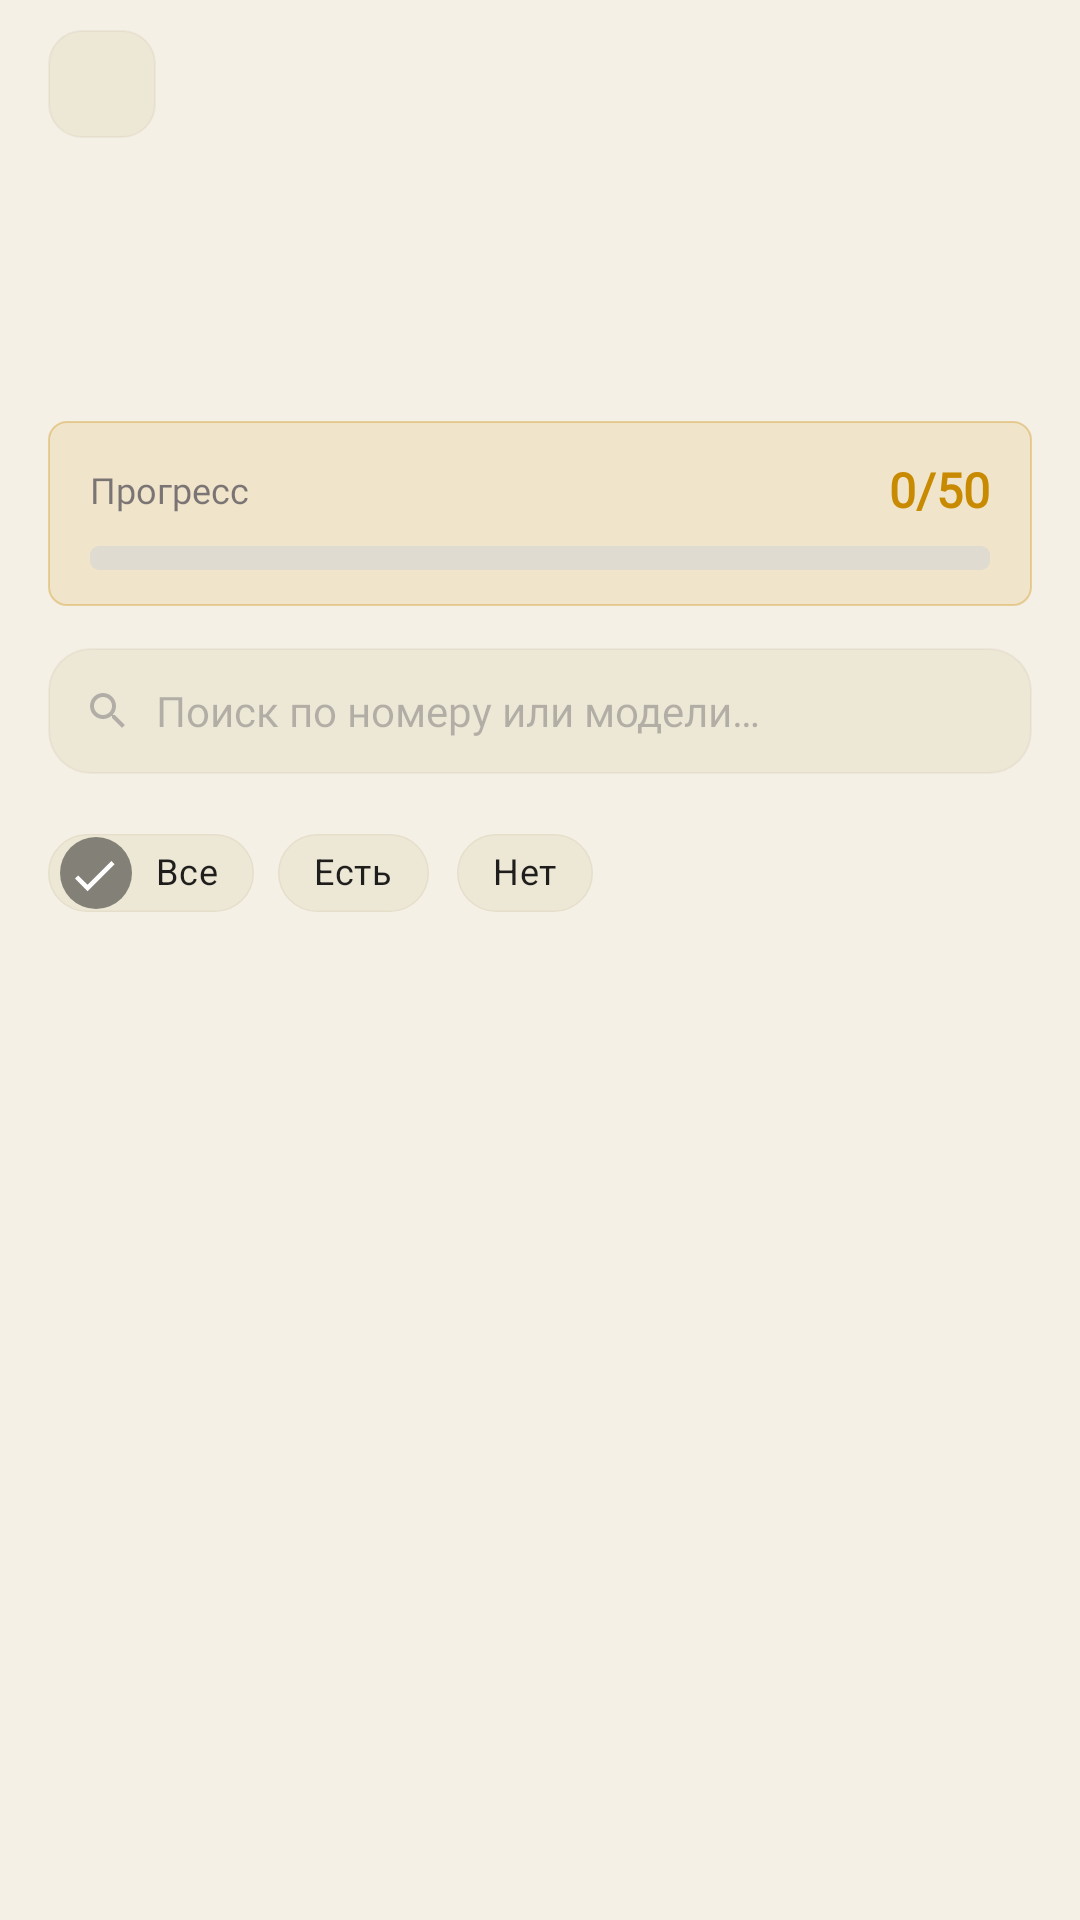

Here is an Android app screen rendered from its layout file. Give the layout XML and the strings, colors and styles it references.
<!-- AndroidManifest.xml: application theme Theme.TurboGum -->
<!-- res/layout/fragment_liners_list.xml -->
<?xml version="1.0" encoding="utf-8"?>
<androidx.coordinatorlayout.widget.CoordinatorLayout
    xmlns:android="http://schemas.android.com/apk/res/android"
    xmlns:app="http://schemas.android.com/apk/res-auto"
    xmlns:tools="http://schemas.android.com/tools"
    android:layout_width="match_parent"
    android:layout_height="match_parent"
    android:background="@color/bg_background"
    tools:context=".ui.liners_lists.LinersListFragment">

    
    <include
        android:id="@+id/headerInclude"
        layout="@layout/component_detail_header"
        android:layout_width="match_parent"
        android:layout_height="@dimen/header_height" />

    
    <androidx.core.widget.NestedScrollView
        android:layout_width="match_parent"
        android:layout_height="match_parent"
        android:layout_marginTop="@dimen/header_height"
        android:clipToPadding="false"
        android:fillViewport="true"
        android:paddingBottom="@dimen/bottom_nav_height">

        <LinearLayout
            android:layout_width="match_parent"
            android:layout_height="wrap_content"
            android:orientation="vertical"
            android:paddingStart="@dimen/spacing_xl"
            android:paddingEnd="@dimen/spacing_xl">

            
            <TextView
                android:id="@+id/seriesTitle"
                android:layout_width="match_parent"
                android:layout_height="wrap_content"
                android:layout_marginTop="@dimen/spacing_md"
                android:fontFamily="@font/barlow_condensed_extrabold_italic"
                android:textColor="@color/brand_gold"
                android:textSize="36sp"
                android:textStyle="bold|italic"
                android:letterSpacing="-0.02"
                android:includeFontPadding="false"
                android:paddingEnd="8dp"
                tools:text="Серия 1" />

            <TextView
                android:id="@+id/seriesSubtitle"
                android:layout_width="wrap_content"
                android:layout_height="wrap_content"
                android:fontFamily="@font/space_grotesk"
                android:textColor="@color/text_3"
                android:textSize="@dimen/text_body_md"
                tools:text="№ 1–50 · 1989" />

            
            <FrameLayout
                android:id="@+id/progressCardContainer"
                android:layout_width="match_parent"
                android:layout_height="wrap_content"
                android:layout_marginTop="@dimen/spacing_lg">

                <include
                    android:id="@+id/progressCard"
                    layout="@layout/component_progress_card" />
            </FrameLayout>

            
            <LinearLayout
                android:layout_width="match_parent"
                android:layout_height="@dimen/search_field_height"
                android:layout_marginTop="@dimen/spacing_lg"
                android:background="@drawable/surface_input_bg"
                android:gravity="center_vertical"
                android:orientation="horizontal"
                android:paddingStart="@dimen/spacing_md"
                android:paddingEnd="@dimen/spacing_md">

                <ImageView
                    android:layout_width="@dimen/icon_sm"
                    android:layout_height="@dimen/icon_sm"
                    android:layout_marginEnd="@dimen/spacing_sm"
                    android:contentDescription="@null"
                    android:src="@drawable/ic_search"
                    app:tint="@color/text_3" />

                <EditText
                    android:id="@+id/searchInput"
                    android:layout_width="match_parent"
                    android:layout_height="match_parent"
                    android:background="@android:color/transparent"
                    android:fontFamily="@font/space_grotesk"
                    android:hint="@string/series_search_hint"
                    android:imeOptions="actionSearch"
                    android:inputType="text"
                    android:singleLine="true"
                    android:textColor="@color/text_1"
                    android:textColorHint="@color/text_3"
                    android:textSize="@dimen/text_body_lg" />
            </LinearLayout>

            
            <com.google.android.material.chip.ChipGroup
                android:id="@+id/filterChipGroup"
                android:layout_width="match_parent"
                android:layout_height="@dimen/chip_height"
                android:layout_marginTop="@dimen/spacing_md"
                android:gravity="center_vertical"
                app:chipSpacingHorizontal="@dimen/spacing_sm"
                app:singleLine="true"
                app:singleSelection="true"
                app:selectionRequired="true">

                <com.google.android.material.chip.Chip
                    android:id="@+id/chipAll"
                    android:layout_width="wrap_content"
                    android:layout_height="@dimen/chip_height"
                    android:checkable="true"
                    android:checked="true"
                    android:fontFamily="@font/space_grotesk"
                    android:text="@string/series_filter_all"
                    android:textSize="@dimen/text_body_md"
                    app:chipBackgroundColor="@color/bg_surface_1"
                    app:chipStrokeColor="@color/border_1"
                    app:chipStrokeWidth="0.5dp" />

                <com.google.android.material.chip.Chip
                    android:id="@+id/chipOwned"
                    android:layout_width="wrap_content"
                    android:layout_height="@dimen/chip_height"
                    android:checkable="true"
                    android:fontFamily="@font/space_grotesk"
                    android:text="@string/series_filter_owned"
                    android:textSize="@dimen/text_body_md"
                    app:chipBackgroundColor="@color/bg_surface_1"
                    app:chipStrokeColor="@color/border_1"
                    app:chipStrokeWidth="0.5dp" />

                <com.google.android.material.chip.Chip
                    android:id="@+id/chipMissing"
                    android:layout_width="wrap_content"
                    android:layout_height="@dimen/chip_height"
                    android:checkable="true"
                    android:fontFamily="@font/space_grotesk"
                    android:text="@string/series_filter_missing"
                    android:textSize="@dimen/text_body_md"
                    app:chipBackgroundColor="@color/bg_surface_1"
                    app:chipStrokeColor="@color/border_1"
                    app:chipStrokeWidth="0.5dp" />

            </com.google.android.material.chip.ChipGroup>

            
            <androidx.recyclerview.widget.RecyclerView
                android:id="@+id/recyclerView"
                android:layout_width="match_parent"
                android:layout_height="wrap_content"
                android:layout_marginTop="@dimen/spacing_lg"
                android:layout_marginBottom="@dimen/spacing_xl"
                android:clipToPadding="false"
                android:nestedScrollingEnabled="false"
                android:overScrollMode="never" />

        </LinearLayout>
    </androidx.core.widget.NestedScrollView>

</androidx.coordinatorlayout.widget.CoordinatorLayout>
<!-- res/layout/component_detail_header.xml (included above) -->
<?xml version="1.0" encoding="utf-8"?>
<LinearLayout xmlns:android="http://schemas.android.com/apk/res/android"
    android:layout_width="match_parent"
    android:layout_height="@dimen/header_height"
    android:background="@color/bg_background"
    android:gravity="center_vertical"
    android:orientation="horizontal"
    android:paddingStart="@dimen/spacing_xl"
    android:paddingEnd="@dimen/spacing_xl">

    
    <ImageButton
        android:id="@+id/btnBack"
        android:layout_width="@dimen/icon_button_size"
        android:layout_height="@dimen/icon_button_size"
        android:background="@drawable/btn_icon_round"
        android:contentDescription="Back"
        android:padding="8dp"
        android:src="@drawable/ic_back" />

    
    <View
        android:layout_width="0dp"
        android:layout_height="0dp"
        android:layout_weight="1" />

</LinearLayout>
<!-- res/layout/component_progress_card.xml (included above) -->
<?xml version="1.0" encoding="utf-8"?>
<LinearLayout xmlns:android="http://schemas.android.com/apk/res/android"
    xmlns:tools="http://schemas.android.com/tools"
    android:layout_width="match_parent"
    android:layout_height="wrap_content"
    android:background="@drawable/surface_card_bg"
    android:orientation="vertical"
    android:paddingStart="@dimen/spacing_lg"
    android:paddingEnd="@dimen/spacing_lg"
    android:paddingTop="@dimen/spacing_md"
    android:paddingBottom="@dimen/spacing_md">

    
    <LinearLayout
        android:layout_width="match_parent"
        android:layout_height="wrap_content"
        android:gravity="center_vertical"
        android:orientation="horizontal">

        <TextView
            android:layout_width="0dp"
            android:layout_height="wrap_content"
            android:layout_weight="1"
            android:fontFamily="@font/space_grotesk_semibold"
            android:text="Прогресс"
            android:textColor="@color/text_2"
            android:textSize="@dimen/text_label_lg" />

        <TextView
            android:id="@+id/progressCount"
            android:layout_width="wrap_content"
            android:layout_height="wrap_content"
            android:fontFamily="@font/barlow_condensed"
            android:textColor="@color/brand_gold"
            android:textSize="16sp"
            android:textStyle="bold"
            tools:text="0/50" />
    </LinearLayout>

    
    <ProgressBar
        android:id="@+id/progressBar"
        style="@android:style/Widget.ProgressBar.Horizontal"
        android:layout_width="match_parent"
        android:layout_height="8dp"
        android:layout_marginTop="@dimen/spacing_sm"
        android:max="100"
        android:progress="0"
        android:progressDrawable="@drawable/progress_bar_gradient" />

    
    <TextView
        android:id="@+id/legendOwned"
        android:layout_width="wrap_content"
        android:layout_height="wrap_content"
        android:visibility="gone" />

    <TextView
        android:id="@+id/legendMissing"
        android:layout_width="wrap_content"
        android:layout_height="wrap_content"
        android:visibility="gone" />

</LinearLayout>
<!-- resources referenced by this layout -->
<resources>
  <color name="bg_background">#F5F0E6</color>
  <color name="bg_surface_1">#EDE8D5</color>
  <color name="border_1">#1A9B8E7A</color>
  <color name="brand_gold">#C88A00</color>
  <color name="text_1">#1A1A2E</color>
  <color name="text_2">#8C1A1A2E</color>
  <color name="text_3">#471A1A2E</color>
  <dimen name="bottom_nav_height">80dp</dimen>
  <dimen name="chip_height">42dp</dimen>
  <dimen name="header_height">56dp</dimen>
  <dimen name="icon_button_size">36dp</dimen>
  <dimen name="icon_sm">16dp</dimen>
  <dimen name="search_field_height">42dp</dimen>
  <dimen name="spacing_lg">14dp</dimen>
  <dimen name="spacing_md">12dp</dimen>
  <dimen name="spacing_sm">8dp</dimen>
  <dimen name="spacing_xl">16dp</dimen>
  <dimen name="text_body_lg">14sp</dimen>
  <dimen name="text_body_md">12sp</dimen>
  <dimen name="text_label_lg">12sp</dimen>
  <!-- drawable ic_search (drawable) -->
  <?xml version="1.0" encoding="utf-8"?>
  <vector xmlns:android="http://schemas.android.com/apk/res/android"
      android:width="24dp" android:height="24dp"
      android:viewportWidth="24" android:viewportHeight="24"
      android:tint="@color/text_2">
      <path android:fillColor="#FFFFFF"
          android:pathData="M15.5,14h-0.79l-0.28,-0.27C15.41,12.59 16,11.11 16,9.5 16,5.91 13.09,3 9.5,3S3,5.91 3,9.5 5.91,16 9.5,16c1.61,0 3.09,-0.59 4.23,-1.57l0.27,0.28v0.79l5,4.99L20.49,19l-4.99,-5zM9.5,14C7.01,14 5,11.99 5,9.5S7.01,5 9.5,5 14,7.01 14,9.5 11.99,14 9.5,14z" />
  </vector>
  <!-- drawable surface_card_bg (drawable) -->
  <?xml version="1.0" encoding="utf-8"?>
  <shape xmlns:android="http://schemas.android.com/apk/res/android"
      android:shape="rectangle">
      <solid android:color="#1FC88A00" />
      <stroke android:width="@dimen/stroke_default" android:color="#54C88A00" />
      <corners android:radius="@dimen/radius_xs" />
  </shape>
  <!-- drawable surface_input_bg (drawable) -->
  <?xml version="1.0" encoding="utf-8"?>
  <shape xmlns:android="http://schemas.android.com/apk/res/android"
      android:shape="rectangle">
      <solid android:color="@color/bg_surface_1" />
      <stroke android:width="@dimen/stroke_default" android:color="@color/border_1" />
      <corners android:radius="@dimen/radius_lg" />
  </shape>
  <string name="series_filter_all">Все</string>
  <string name="series_filter_missing">Нет</string>
  <string name="series_filter_owned">Есть</string>
  <string name="series_search_hint">Поиск по номеру или модели…</string>
  <style name="Theme.TurboGum" parent="Theme.MaterialComponents.DayNight.DarkActionBar">
          
          <item name="colorPrimary">@color/purple_500</item>
          <item name="colorPrimaryVariant">@color/purple_700</item>
          <item name="colorOnPrimary">@color/white</item>
          
          <item name="colorSecondary">@color/teal_200</item>
          <item name="colorSecondaryVariant">@color/teal_700</item>
          <item name="colorOnSecondary">@color/black</item>
          
          <item name="android:statusBarColor">?attr/colorPrimaryVariant</item>
          
      </style>
  <dimen name="stroke_default">0.5dp</dimen>
  <color name="border_2">#339B8E7A</color>
  <color name="gradient_progress_start">#6D28D9</color>
  <color name="gradient_progress_end">#C88A00</color>
  <dimen name="radius_xs">6dp</dimen>
  <dimen name="radius_lg">14dp</dimen>
  <color name="white">#FFFFFFFF</color>
  <color name="black">#FF000000</color>
  <!-- not gathered from this repository: default colours our renderer supplied (Android Studio template values) -->
  <color name="purple_500">#FF6200EE</color>
  <color name="purple_700">#FF3700B3</color>
  <color name="teal_200">#FF03DAC5</color>
  <color name="teal_700">#FF018786</color>
</resources>
